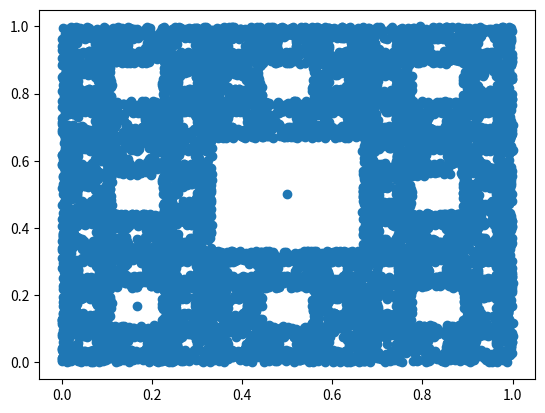

Write Python code to recreate this figure.
# -*- coding: utf-8 -*-
"""
Created on Sun Mar 28 21:20:09 2021

[redacted]
"""

import numpy as np
import matplotlib.pyplot as plt
from random import seed
from random import randint
import operator

# seed random number generator
seed(1)

#array storing iterates of chaos game
iterates = np.zeros((10000, 2)); 

#transformation matrix
transform = np.array([[1/3, 0],
                      [0, 1/3]]); 

#array storing attracting points
points = np.array([[0, 1], 
                   [1, 0], 
                   [0,0], 
                   [1,1], 
                   [0.5, 1], 
                   [1, 0.5], 
                   [0.5, 0], 
                   [0,0.5]]); 

#number of attracting points
num_points = np.shape(points)[0]; 

#set the starting point
iterates[0] = (0.5, 0.5); 

#iterate 5000 times, starting at (0,0)
for i in range(1, 10000): 
    #choose random point to move towards
    rand = randint(0, num_points-1); 
   #get difference of prev iterate and attracting point
    (x, y) = tuple(map(operator.sub, iterates[i-1], points[rand])); 
    #multiply difference w transform matrix
    (x, y) = np.matmul(transform, (x,y)); 
    #add the attracting point
    (x, y) = tuple(map(operator.add, (x,y), points[rand]));  
    #set iterates[i] equal to our x,y
    iterates[i] = (x,y); 

#make scatterplot w columns being axes
plt.scatter(iterates[:,0], iterates[:,1]);
plt.show();

    
